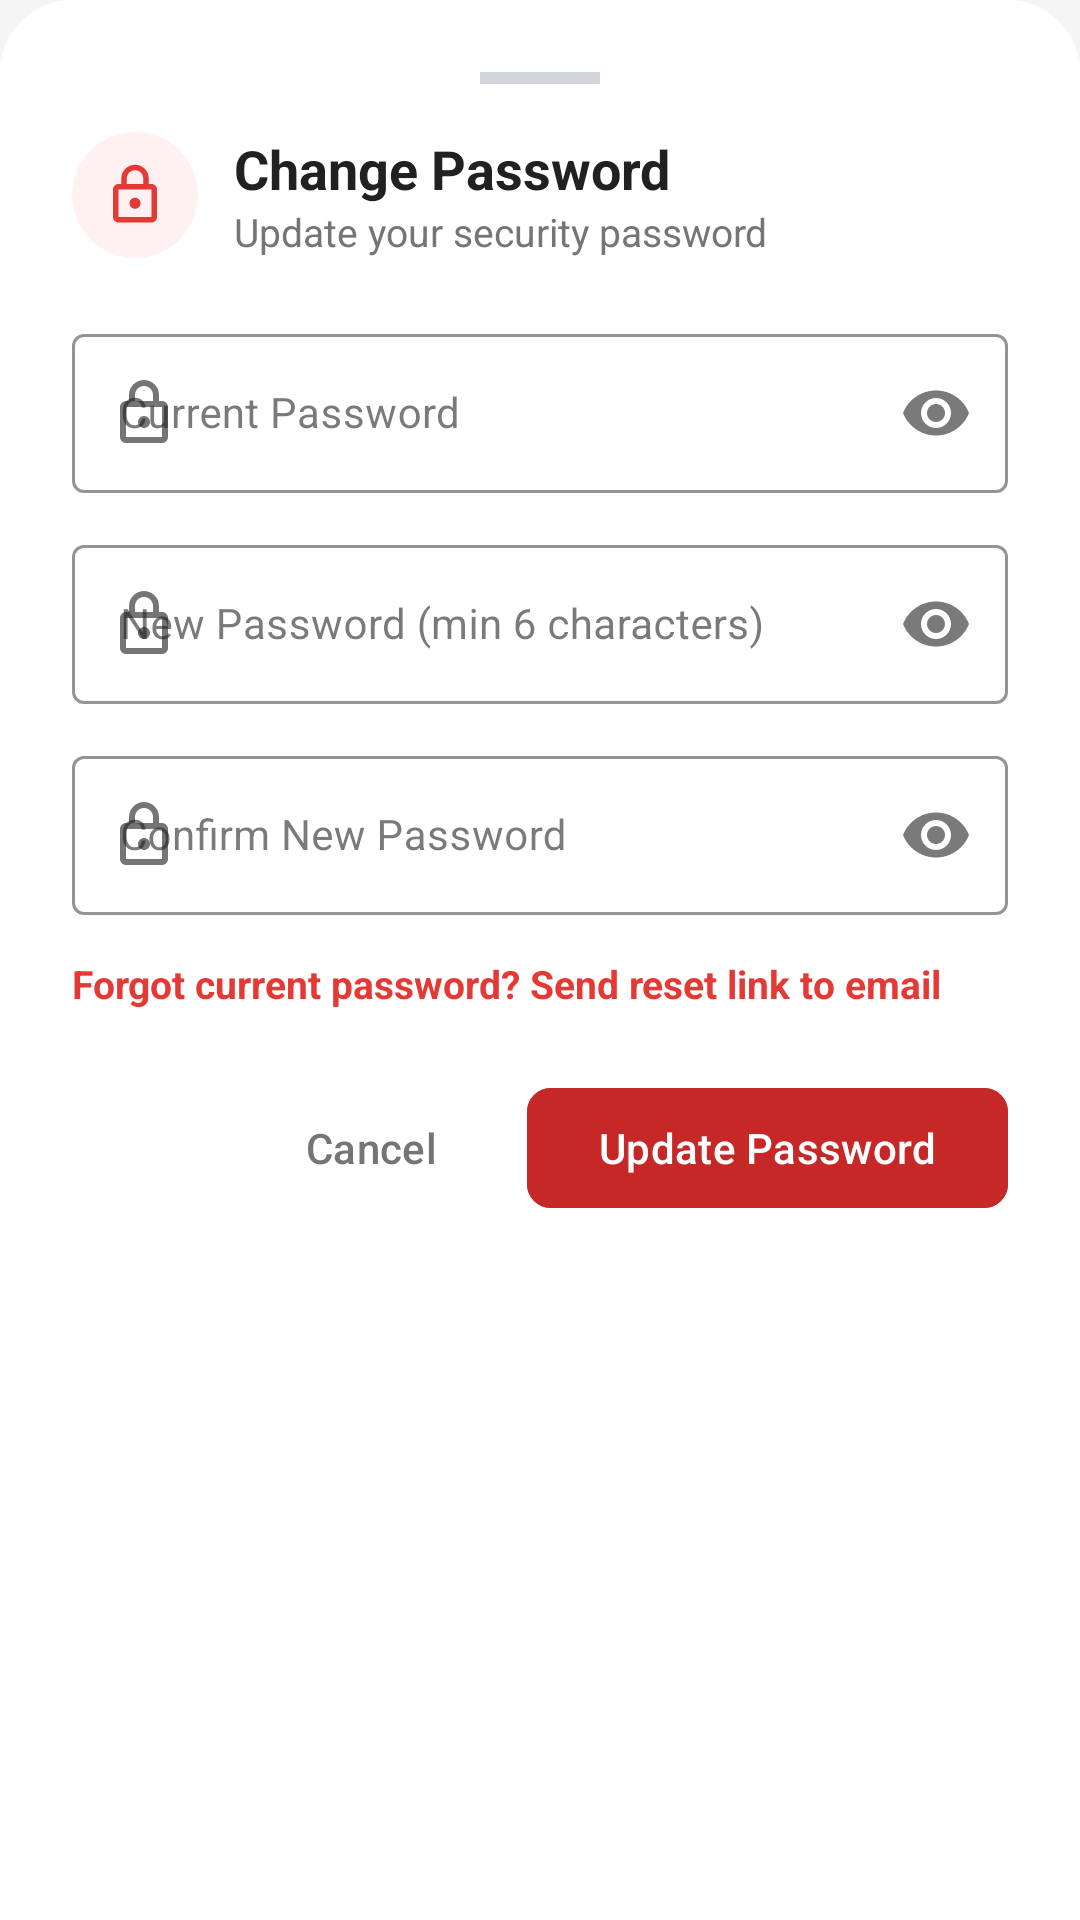

Here is an Android app screen rendered from its layout file. Give the layout XML and the strings, colors and styles it references.
<!-- AndroidManifest.xml: application theme Theme.DonateBlood -->
<!-- res/layout/dialog_bottom_sheet_change_password.xml -->
<?xml version="1.0" encoding="utf-8"?>
<LinearLayout xmlns:android="http://schemas.android.com/apk/res/android"
    xmlns:app="http://schemas.android.com/apk/res-auto"
    xmlns:tools="http://schemas.android.com/tools"
    android:layout_width="match_parent"
    android:layout_height="wrap_content"
    android:orientation="vertical"
    android:background="@drawable/bg_bottom_sheet_dialog"
    android:padding="24dp">

    
    <View
        android:layout_width="40dp"
        android:layout_height="4dp"
        android:background="#D1D5DB"
        android:layout_gravity="center_horizontal"
        android:layout_marginBottom="16dp" />

    
    <LinearLayout
        android:layout_width="match_parent"
        android:layout_height="wrap_content"
        android:orientation="horizontal"
        android:gravity="center_vertical"
        android:layout_marginBottom="20dp">

        <FrameLayout
            android:layout_width="42dp"
            android:layout_height="42dp"
            android:background="@drawable/bg_icon_circle_light"
            android:layout_marginEnd="12dp">

            <ImageView
                android:layout_width="22dp"
                android:layout_height="22dp"
                android:layout_gravity="center"
                android:src="@drawable/ic_lock"
                app:tint="@color/primary_red"
                tools:ignore="ContentDescription" />
        </FrameLayout>

        <LinearLayout
            android:layout_width="0dp"
            android:layout_height="wrap_content"
            android:layout_weight="1"
            android:orientation="vertical">

            <TextView
                android:layout_width="wrap_content"
                android:layout_height="wrap_content"
                android:text="Change Password"
                android:textSize="18sp"
                android:textStyle="bold"
                android:textColor="@color/text_primary" />

            <TextView
                android:layout_width="wrap_content"
                android:layout_height="wrap_content"
                android:text="Update your security password"
                android:textSize="13sp"
                android:textColor="@color/text_secondary" />
        </LinearLayout>

        <ImageView
            android:id="@+id/ivClosePasswordSheet"
            android:layout_width="32dp"
            android:layout_height="32dp"
            android:src="@drawable/ic_close"
            android:padding="4dp"
            android:background="?attr/selectableItemBackgroundBorderless"
            app:tint="@color/text_secondary"
            tools:ignore="ContentDescription" />
    </LinearLayout>

    
    <com.google.android.material.textfield.TextInputLayout
        android:id="@+id/tilCurrentPassword"
        style="@style/Widget.MaterialComponents.TextInputLayout.OutlinedBox"
        android:layout_width="match_parent"
        android:layout_height="wrap_content"
        android:layout_marginBottom="12dp"
        android:hint="Current Password"
        app:boxStrokeColor="@color/primary_red"
        app:endIconMode="password_toggle"
        app:startIconDrawable="@drawable/ic_lock"
        app:startIconTint="@color/text_secondary">

        <com.google.android.material.textfield.TextInputEditText
            android:id="@+id/etCurrentPassword"
            android:layout_width="match_parent"
            android:layout_height="wrap_content"
            android:inputType="textPassword"
            android:maxLines="1"
            android:textSize="14sp" />
    </com.google.android.material.textfield.TextInputLayout>

    
    <com.google.android.material.textfield.TextInputLayout
        android:id="@+id/tilNewPassword"
        style="@style/Widget.MaterialComponents.TextInputLayout.OutlinedBox"
        android:layout_width="match_parent"
        android:layout_height="wrap_content"
        android:layout_marginBottom="12dp"
        android:hint="New Password (min 6 characters)"
        app:boxStrokeColor="@color/primary_red"
        app:endIconMode="password_toggle"
        app:startIconDrawable="@drawable/ic_lock"
        app:startIconTint="@color/text_secondary">

        <com.google.android.material.textfield.TextInputEditText
            android:id="@+id/etNewPassword"
            android:layout_width="match_parent"
            android:layout_height="wrap_content"
            android:inputType="textPassword"
            android:maxLines="1"
            android:textSize="14sp" />
    </com.google.android.material.textfield.TextInputLayout>

    
    <com.google.android.material.textfield.TextInputLayout
        android:id="@+id/tilConfirmPassword"
        style="@style/Widget.MaterialComponents.TextInputLayout.OutlinedBox"
        android:layout_width="match_parent"
        android:layout_height="wrap_content"
        android:layout_marginBottom="8dp"
        android:hint="Confirm New Password"
        app:boxStrokeColor="@color/primary_red"
        app:endIconMode="password_toggle"
        app:startIconDrawable="@drawable/ic_lock"
        app:startIconTint="@color/text_secondary">

        <com.google.android.material.textfield.TextInputEditText
            android:id="@+id/etConfirmPassword"
            android:layout_width="match_parent"
            android:layout_height="wrap_content"
            android:inputType="textPassword"
            android:maxLines="1"
            android:textSize="14sp" />
    </com.google.android.material.textfield.TextInputLayout>

    
    <TextView
        android:id="@+id/tvForgotPasswordResetLink"
        android:layout_width="wrap_content"
        android:layout_height="wrap_content"
        android:text="Forgot current password? Send reset link to email"
        android:textColor="@color/primary_red"
        android:textSize="13sp"
        android:textStyle="bold"
        android:paddingVertical="6dp"
        android:layout_marginBottom="16dp" />

    
    <ProgressBar
        android:id="@+id/progressBarPassword"
        android:layout_width="wrap_content"
        android:layout_height="wrap_content"
        android:layout_gravity="center_horizontal"
        android:visibility="gone"
        android:layout_marginBottom="12dp" />

    
    <LinearLayout
        android:layout_width="match_parent"
        android:layout_height="wrap_content"
        android:orientation="horizontal"
        android:gravity="end">

        <com.google.android.material.button.MaterialButton
            android:id="@+id/btnCancelPassword"
            style="@style/Widget.Material3.Button.TextButton"
            android:layout_width="wrap_content"
            android:layout_height="wrap_content"
            android:text="Cancel"
            android:textColor="@color/text_secondary"
            android:layout_marginEnd="8dp" />

        <com.google.android.material.button.MaterialButton
            android:id="@+id/btnSubmitPassword"
            android:layout_width="wrap_content"
            android:layout_height="wrap_content"
            android:text="Update Password"
            android:backgroundTint="@color/primary_red_dark"
            android:textColor="@color/white"
            app:cornerRadius="8dp" />
    </LinearLayout>

</LinearLayout>
<!-- resources referenced by this layout -->
<resources>
  <color name="primary_red">#E53935</color>
  <color name="primary_red_dark">#C62828</color>
  <color name="text_primary">#212121</color>
  <color name="text_secondary">#757575</color>
  <color name="white">#FFFFFF</color>
  <!-- drawable bg_bottom_sheet_dialog (drawable) -->
  <?xml version="1.0" encoding="utf-8"?>
  <shape xmlns:android="http://schemas.android.com/apk/res/android"
      android:shape="rectangle">
      <solid android:color="@color/surface_white" />
      <corners
          android:topLeftRadius="24dp"
          android:topRightRadius="24dp"
          android:bottomLeftRadius="0dp"
          android:bottomRightRadius="0dp" />
  </shape>
  <!-- drawable bg_icon_circle_light (drawable) -->
  <shape xmlns:android="http://schemas.android.com/apk/res/android"
      android:shape="oval">
      <solid android:color="#FFF1F1"/>
  </shape>
  <!-- drawable ic_lock (drawable) -->
  <?xml version="1.0" encoding="utf-8"?>
  <vector xmlns:android="http://schemas.android.com/apk/res/android"
      android:width="24dp"
      android:height="24dp"
      android:viewportWidth="24"
      android:viewportHeight="24">
      <path
          android:fillColor="#FF000000"
          android:pathData="M18,8h-1V6c0,-2.76 -2.24,-5 -5,-5S7,3.24 7,6v2H6c-1.1,0 -2,0.9 -2,2v10c0,1.1 0.9,2 2,2h12c1.1,0 2,-0.9 2,-2V10c0,-1.1 -0.9,-2 -2,-2zM9,6c0,-1.66 1.34,-3 3,-3s3,1.34 3,3v2H9V6zm9,14H6V10h12v10zm-6,-3c1.1,0 2,-0.9 2,-2s-0.9,-2 -2,-2 -2,0.9 -2,2 0.9,2 2,2z"/>
  </vector>
  <color name="surface_white">#FFFFFF</color>
  <color name="background_light">#F5F5F5</color>
  <style name="ThemeOverlay.BloodLink.MaterialCalendar" parent="ThemeOverlay.MaterialComponents.MaterialCalendar">
          <item name="colorPrimary">@color/primary_red_dark</item>
          <item name="colorOnPrimary">@color/white</item>
          <item name="colorSecondary">@color/primary_red</item>
          <item name="colorOnSecondary">@color/white</item>
          <item name="colorSurface">@color/surface_white</item>
          <item name="colorOnSurface">@color/text_primary</item>
      </style>
  <style name="ThemeOverlay.BloodLink.MaterialTimePicker" parent="ThemeOverlay.MaterialComponents.TimePicker">
          <item name="colorPrimary">@color/primary_red_dark</item>
          <item name="colorOnPrimary">@color/white</item>
          <item name="colorSecondary">@color/primary_red</item>
          <item name="colorOnSecondary">@color/white</item>
          <item name="colorSurface">@color/surface_white</item>
          <item name="colorOnSurface">@color/text_primary</item>
      </style>
  <style name="Widget.DonateBlood.Toolbar" parent="Widget.Material3.Toolbar">
          <item name="android:background">@color/primary_red</item>
          <item name="titleTextColor">@color/white</item>
          <item name="subtitleTextColor">@color/white</item>
      </style>
  <color name="text_hint">#9E9E9E</color>
</resources>
